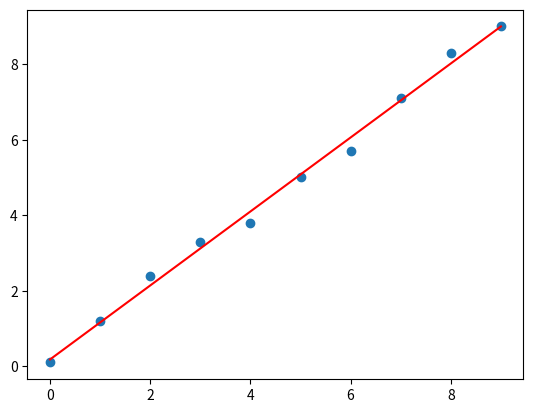

Recreate this plot in Python.
import matplotlib.pyplot as plt
from numpy import polyfit, polyval

x = range(10)
y = [0.1,1.2,2.4,3.3,3.8,5.0,5.7,7.1,8.3,9.0]

z = polyfit(x,y,1)

plt.plot(x,y, linestyle ='None', marker ='o')
plt.plot(x,polyval(z,x),'r')
plt.show()